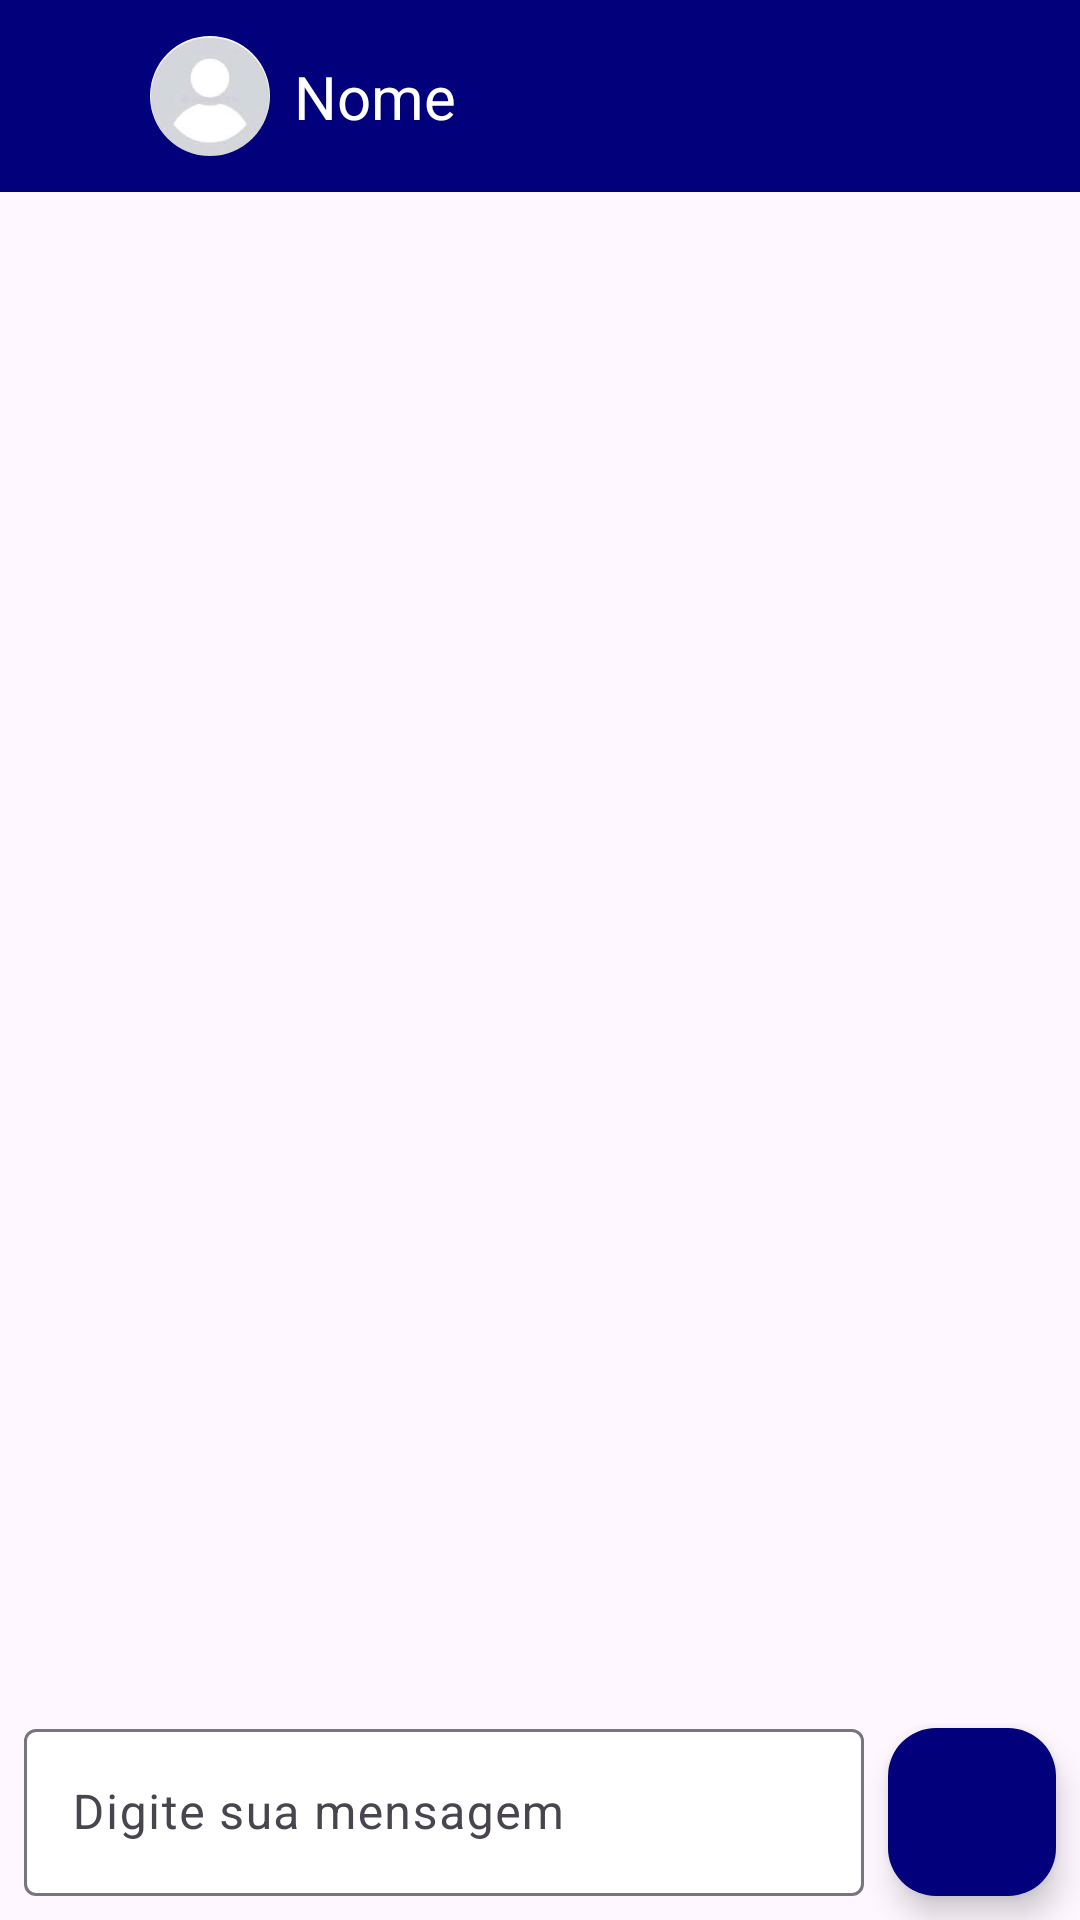

The Android layout XML behind this screen, and the referenced resources:
<!-- AndroidManifest.xml: application theme Theme.ProjetoChat -->
<!-- res/layout/activity_mensagens.xml -->
<?xml version="1.0" encoding="utf-8"?>
<androidx.constraintlayout.widget.ConstraintLayout xmlns:android="http://schemas.android.com/apk/res/android"
    xmlns:app="http://schemas.android.com/apk/res-auto"
    xmlns:tools="http://schemas.android.com/tools"
    android:layout_width="match_parent"
    android:layout_height="match_parent"
    tools:context=".activities.MensagensActivity">

    <com.google.android.material.appbar.MaterialToolbar
        android:id="@+id/tbMensagens"
        android:layout_width="0dp"
        android:layout_height="wrap_content"
        android:background="?attr/colorPrimary"
        android:minHeight="?attr/actionBarSize"
        android:theme="?attr/actionBarTheme"
        app:layout_constraintEnd_toEndOf="parent"
        app:layout_constraintHorizontal_bias="0.5"
        app:layout_constraintStart_toStartOf="parent"
        app:layout_constraintTop_toTopOf="parent" />

    <com.google.android.material.imageview.ShapeableImageView
        android:id="@+id/imageFotoPerfil"
        android:layout_width="40dp"
        android:layout_height="40dp"
        android:layout_marginStart="50dp"
        android:scaleType="centerCrop"
        app:layout_constraintBottom_toBottomOf="@+id/tbMensagens"
        app:layout_constraintStart_toStartOf="@+id/tbMensagens"
        app:layout_constraintTop_toTopOf="@+id/tbMensagens"
        app:shapeAppearanceOverlay="@style/Circulo"
        app:srcCompat="@drawable/perfillll" />

    <TextView
        android:id="@+id/textNome"
        android:layout_width="wrap_content"
        android:layout_height="wrap_content"
        android:layout_marginStart="8dp"
        android:text="Nome"
        android:textColor="@color/white"
        android:textSize="20sp"
        app:layout_constraintBottom_toBottomOf="@+id/imageFotoPerfil"
        app:layout_constraintStart_toEndOf="@+id/imageFotoPerfil"
        app:layout_constraintTop_toTopOf="@+id/imageFotoPerfil" />

    <androidx.recyclerview.widget.RecyclerView
        android:id="@+id/rvMensagens"
        android:layout_width="0dp"
        android:layout_height="0dp"
        android:layout_marginStart="8dp"
        android:layout_marginEnd="8dp"
        app:layout_constraintBottom_toTopOf="@+id/textInputLayout2"
        app:layout_constraintEnd_toEndOf="parent"
        app:layout_constraintHorizontal_bias="0.497"
        app:layout_constraintStart_toStartOf="parent"
        app:layout_constraintTop_toBottomOf="@+id/tbMensagens"
        tools:listitem="@layout/item_mensagens_remetente" />

    <com.google.android.material.floatingactionbutton.FloatingActionButton
        android:id="@+id/fabEnviar"
        android:layout_width="wrap_content"
        android:layout_height="wrap_content"
        android:layout_marginEnd="8dp"
        android:layout_marginBottom="8dp"
        android:clickable="true"
        app:backgroundTint="@color/primaria"
        app:layout_constraintBottom_toBottomOf="parent"
        app:layout_constraintEnd_toEndOf="parent"
        app:srcCompat="@drawable/ic_enviar_24"
        app:tint="@color/white" />

    <com.google.android.material.textfield.TextInputLayout
        android:id="@+id/textInputLayout2"
        android:layout_width="0dp"
        android:layout_height="wrap_content"
        android:layout_marginStart="8dp"
        android:layout_marginEnd="8dp"
        android:layout_marginBottom="8dp"
        app:boxBackgroundColor="@color/white"
        app:layout_constraintBottom_toBottomOf="parent"
        app:layout_constraintEnd_toStartOf="@+id/fabEnviar"
        app:layout_constraintStart_toStartOf="parent">

        <com.google.android.material.textfield.TextInputEditText
            android:id="@+id/editMensagem"
            android:layout_width="match_parent"
            android:layout_height="wrap_content"
            android:hint="Digite sua mensagem" />
    </com.google.android.material.textfield.TextInputLayout>

</androidx.constraintlayout.widget.ConstraintLayout>
<!-- res/layout/item_mensagens_remetente.xml (included above) -->
<?xml version="1.0" encoding="utf-8"?>
<androidx.constraintlayout.widget.ConstraintLayout xmlns:android="http://schemas.android.com/apk/res/android"
    xmlns:app="http://schemas.android.com/apk/res-auto"
    xmlns:tools="http://schemas.android.com/tools"
    android:layout_width="match_parent"
    android:layout_height="wrap_content">

    <TextView
        android:id="@+id/textMensagemRemetente"
        android:layout_width="0dp"
        android:layout_height="wrap_content"
        android:background="@drawable/fundo_conversa_remetente"
        android:padding="8dp"
        android:text="Olá Henrique"
        app:layout_constraintBottom_toBottomOf="parent"
        app:layout_constraintEnd_toEndOf="parent"
        app:layout_constraintHorizontal_bias="1.0"
        app:layout_constraintStart_toStartOf="parent"
        app:layout_constraintTop_toTopOf="parent"
        app:layout_constraintVertical_bias="0.5"
        app:layout_constraintWidth_percent="0.8" />
</androidx.constraintlayout.widget.ConstraintLayout>
<!-- resources referenced by this layout -->
<resources>
  <color name="primaria">#02007b</color>
  <color name="white">#FFFFFFFF</color>
  <!-- drawable perfillll: jpg bitmap (drawable, 3537 bytes) -->
  <style name="Circulo">
          <item name="cornerSize">50%</item>
      </style>
  <style name="Theme.ProjetoChat" parent="Base.Theme.ProjetoChat" />
  <style name="Base.Theme.ProjetoChat" parent="Theme.Material3.DayNight.NoActionBar">
          
          
          <item name="colorPrimary">@color/primaria</item>
          <item name="actionOverflowButtonStyle">
              @style/ActionOverflowButton
          </item>
      </style>
  <style name="ActionOverflowButton" parent="Widget.AppCompat.ActionButton.Overflow">
          <item name="tint">@color/white</item>
      </style>
</resources>
